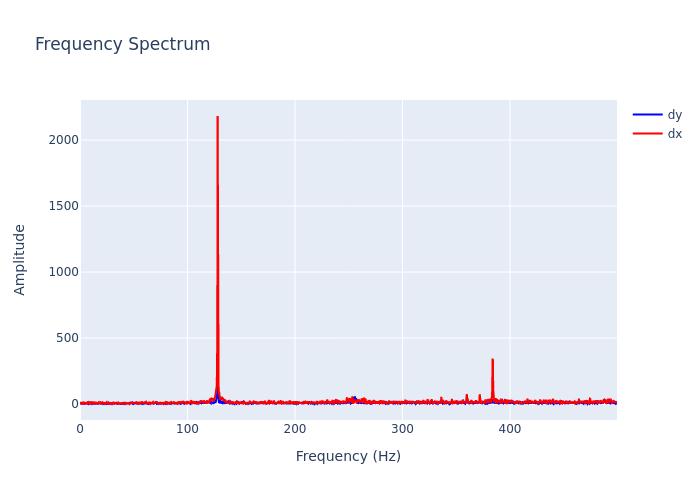

Values plotted in this chart, from the file beside it:
, frequency, dx, dy
0, 0.0, 14.27, 6.23
1, 0.2999, 8.04, 4.817
2, 0.5997, 3.568, 4.577
3, 0.8996, 4.656, 4.969
4, 1.199, 2.778, 0.6181
5, 1.499, 5.532, 1.461
6, 1.799, 13.89, 0.6673
7, 2.099, 11.03, 2.375
8, 2.399, 3.679, 2.468
9, 2.699, 7.541, 2.533
10, 2.999, 6.984, 2.651
11, 3.298, 11, 9.001
12, 3.598, 9.815, 5.331
13, 3.898, 1.791, 4.264
14, 4.198, 6.509, 4.892
15, 4.498, 2.902, 2.123
16, 4.798, 2.8, 2.045
17, 5.097, 13.04, 4.821
18, 5.397, 6.799, 6.473
19, 5.697, 8.068, 3.284
20, 5.997, 6.153, 5.623
21, 6.297, 12.98, 9.674
22, 6.597, 9.995, 6.325
23, 6.897, 8.267, 2.969
24, 7.196, 3.968, 2.685
25, 7.496, 10.68, 6.162
26, 7.796, 20.32, 3.223
27, 8.096, 17.42, 1.215
28, 8.396, 7.183, 5.578
29, 8.696, 7.987, 3.821
30, 8.996, 3.197, 7.875
31, 9.295, 13.77, 4.011
32, 9.595, 3.899, 7.962
33, 9.895, 11.32, 3.948
34, 10.19, 9.347, 5.878
35, 10.49, 12.53, 5.05
36, 10.79, 12.51, 10.39
37, 11.09, 5.595, 10.29
38, 11.39, 4.383, 1.225
39, 11.69, 3.822, 4.472
40, 11.99, 6.59, 7.788
41, 12.29, 3.96, 6.497
42, 12.59, 7.146, 0.9623
43, 12.89, 2.195, 1.978
44, 13.19, 10.74, 7.648
45, 13.49, 18.23, 1.812
46, 13.79, 7.138, 3.857
47, 14.09, 3.393, 5.068
48, 14.39, 5.811, 4.457
49, 14.69, 7.7, 3.015
50, 14.99, 9.928, 5.501
51, 15.29, 6.226, 4.092
52, 15.59, 4.529, 2.184
53, 15.89, 8.895, 2.593
54, 16.19, 3.357, 2.491
55, 16.49, 4.434, 8.608
56, 16.79, 9.672, 2.586
57, 17.09, 11.68, 4.32
58, 17.39, 10.58, 4.97
59, 17.69, 14.36, 3.469
... 1,607 more rows
